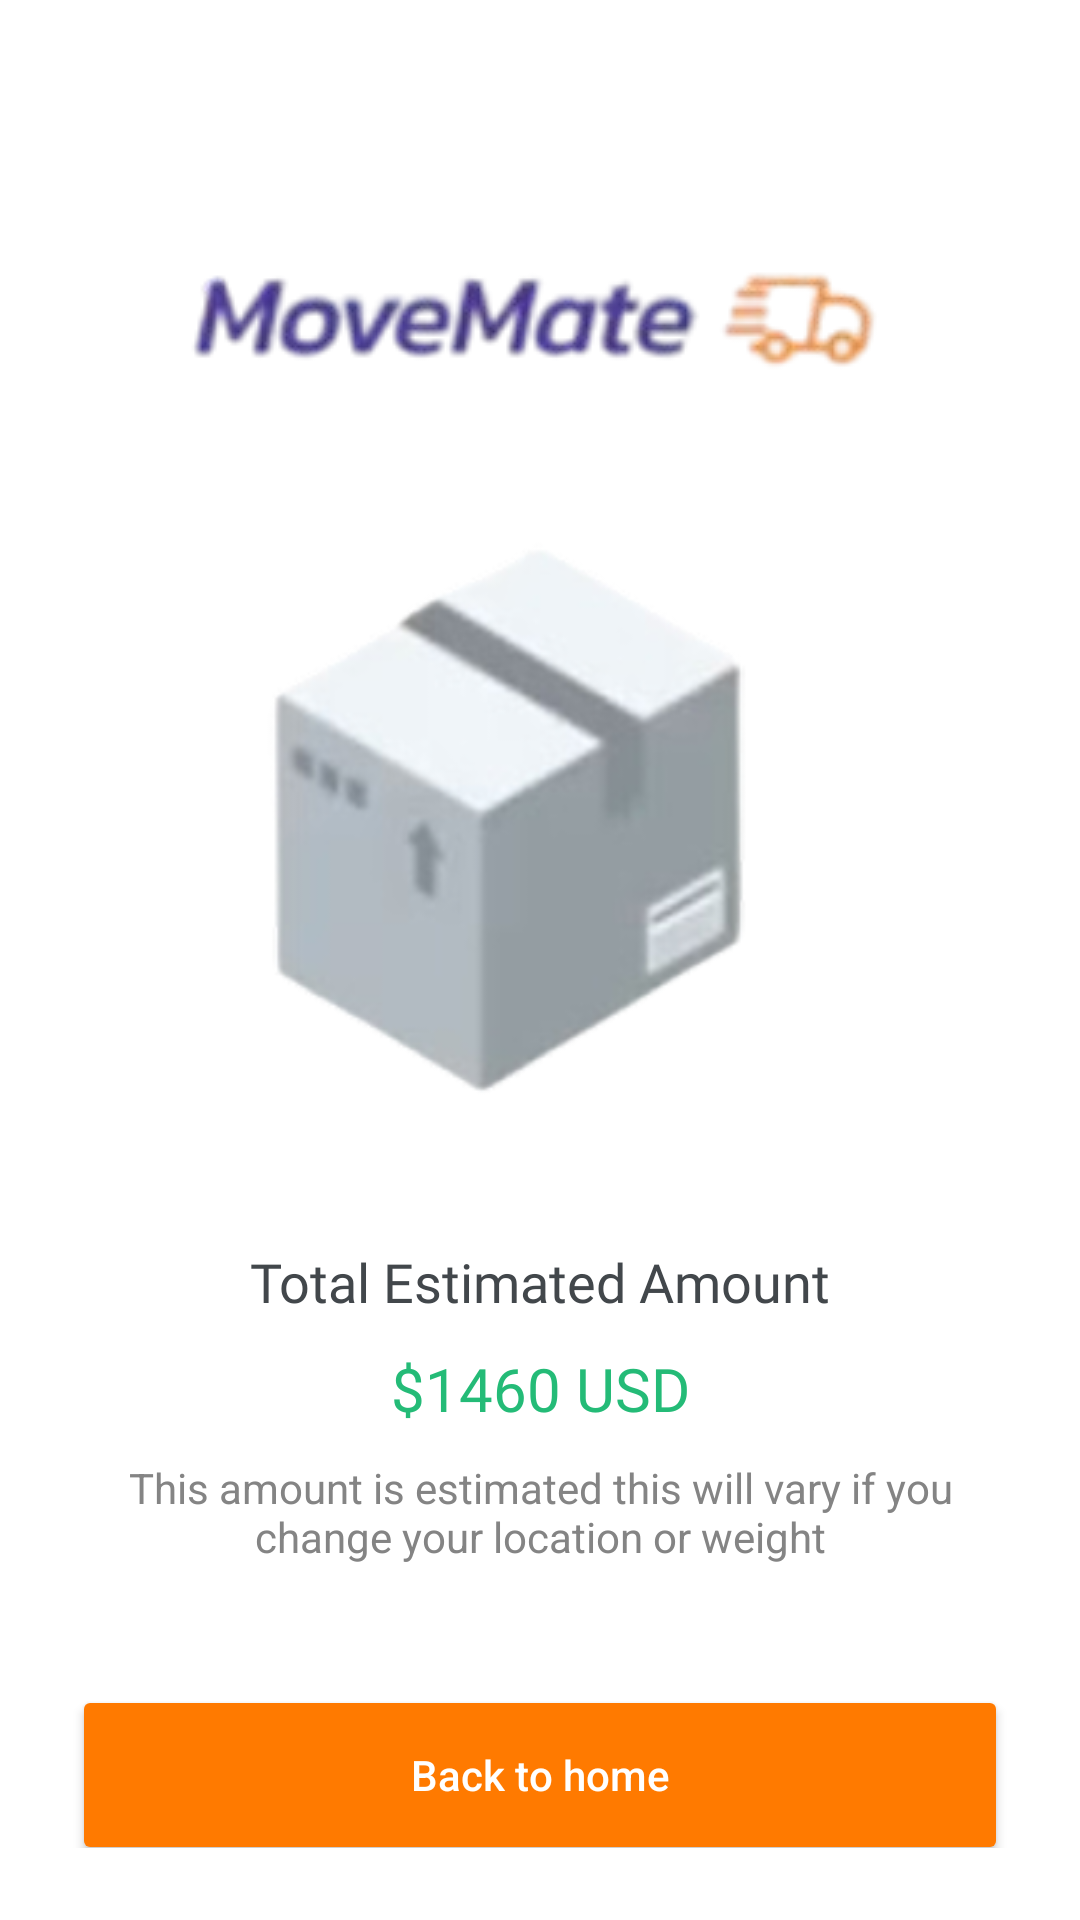

Here is an Android app screen rendered from its layout file. Give the layout XML and the strings, colors and styles it references.
<!-- AndroidManifest.xml: application theme Theme.MobileEngineerTranslationTest -->
<!-- res/layout/fragment_calculate_summary.xml -->
<?xml version="1.0" encoding="utf-8"?>
<androidx.constraintlayout.widget.ConstraintLayout xmlns:android="http://schemas.android.com/apk/res/android"
xmlns:app="http://schemas.android.com/apk/res-auto"
android:id="@+id/estimateSummaryLayout"
android:layout_width="match_parent"
android:layout_height="match_parent"
android:background="@android:color/white"
android:padding="24dp"
xmlns:tools="http://schemas.android.com/tools"
tools:context=".ui.home_ui.home_fragments.calculate.CalculateSummaryFragment">



<ImageView
    android:id="@+id/tvLogo"
    android:layout_width="wrap_content"
    android:layout_height="wrap_content"
    android:src="@drawable/logo"
    android:layout_marginTop="@dimen/fifty_dp"
    app:layout_constraintTop_toTopOf="parent"
    app:layout_constraintStart_toStartOf="parent"
    app:layout_constraintEnd_toEndOf="parent"
    app:layout_constraintHorizontal_chainStyle="packed"/>
















<ImageView
    android:id="@+id/imgBox"
    android:layout_width="250dp"
    android:layout_height="250dp"
    android:src="@drawable/app_box"
    android:fitsSystemWindows="true"
    android:layout_marginTop="@dimen/ten_dp"
    app:layout_constraintTop_toBottomOf="@id/tvLogo"
app:layout_constraintStart_toStartOf="parent"
app:layout_constraintEnd_toEndOf="parent"/>


<TextView
    android:id="@+id/tvTitle"
    android:layout_width="wrap_content"
    android:layout_height="wrap_content"
    android:text="Total Estimated Amount"
    android:textSize="@dimen/eighteen_sp"
    android:fontFamily="@font/roboto_semibold"
    android:textColor="@color/grey_grey"
    android:layout_marginTop="@dimen/fifteen_dp"
    app:layout_constraintTop_toBottomOf="@id/imgBox"
    app:layout_constraintStart_toStartOf="parent"
    app:layout_constraintEnd_toEndOf="parent"/>


<TextView
    android:id="@+id/tvAmount"
    android:layout_width="wrap_content"
    android:layout_height="wrap_content"
    android:text="$1460 USD"
    android:textSize="@dimen/twenty_sp"
    android:fontFamily="@font/roboto_medium"
    android:textColor="@color/green"
    android:layout_marginTop="@dimen/ten_dp"
    app:layout_constraintTop_toBottomOf="@id/tvTitle"
    app:layout_constraintStart_toStartOf="parent"
    app:layout_constraintEnd_toEndOf="parent"/>


<TextView
    android:id="@+id/tvNote"
    android:layout_width="0dp"
    android:layout_height="wrap_content"
    android:text="This amount is estimated this will vary if you change your location or weight"
    android:textSize="@dimen/fourteen_sp"
    android:textColor="@color/item_grey"
    android:layout_marginTop="@dimen/ten_dp"
    android:gravity="center"
    app:layout_constraintTop_toBottomOf="@id/tvAmount"
    app:layout_constraintStart_toStartOf="parent"
    app:layout_constraintEnd_toEndOf="parent"/>


<Button
    android:id="@+id/btnBackToHome"
    android:layout_width="0dp"
    android:layout_height="@dimen/sixty_dp"
    android:text="Back to home"
    android:textAllCaps="false"
    android:textColor="@android:color/white"
    android:backgroundTint="@color/tab_indicator_orange"
    android:layout_marginTop="@dimen/forty_dp"
    app:cornerRadius="@dimen/thirty_dp"
    app:layout_constraintTop_toBottomOf="@id/tvNote"
    app:layout_constraintStart_toStartOf="parent"
    app:layout_constraintEnd_toEndOf="parent"/>

</androidx.constraintlayout.widget.ConstraintLayout>
<!-- resources referenced by this layout -->
<resources>
  <color name="green">#24BB77</color>
  <color name="grey_grey">#42474B</color>
  <color name="item_grey">#848484</color>
  <color name="tab_indicator_orange">#FF7A00</color>
  <dimen name="eighteen_sp">18sp</dimen>
  <dimen name="fifteen_dp">15dp</dimen>
  <dimen name="fifty_dp">50dp</dimen>
  <dimen name="forty_dp">40dp</dimen>
  <dimen name="fourteen_sp">14sp</dimen>
  <dimen name="sixty_dp">60dp</dimen>
  <dimen name="ten_dp">10dp</dimen>
  <dimen name="thirty_dp">30dp</dimen>
  <dimen name="twenty_sp">20sp</dimen>
  <!-- drawable app_box: png bitmap (drawable, 31513 bytes) -->
  <!-- drawable box_image: png bitmap (drawable, 20894 bytes) -->
  <!-- drawable logo: png bitmap (drawable, 16435 bytes) -->
  <style name="Theme.MobileEngineerTranslationTest" parent="Theme.MaterialComponents.DayNight.DarkActionBar">
          
          <item name="colorPrimary">@color/purple_500</item>
          <item name="colorPrimaryVariant">@color/purple_700</item>
          <item name="colorOnPrimary">@color/white</item>
          
          <item name="colorSecondary">@color/teal_200</item>
          <item name="colorSecondaryVariant">@color/teal_700</item>
          <item name="colorOnSecondary">@color/black</item>
          
  
          
          <item name="android:statusBarColor">@android:color/transparent</item>
          <item name="android:windowTranslucentStatus">true</item>
          <item name="android:windowFullscreen">true</item>
      </style>
  <color name="purple_500">#FF6200EE</color>
  <color name="purple_700">#493391</color>
  <color name="white">#FFFFFFFF</color>
  <color name="teal_200">#FF03DAC5</color>
  <color name="teal_700">#FF018786</color>
  <color name="black">#FF000000</color>
</resources>
